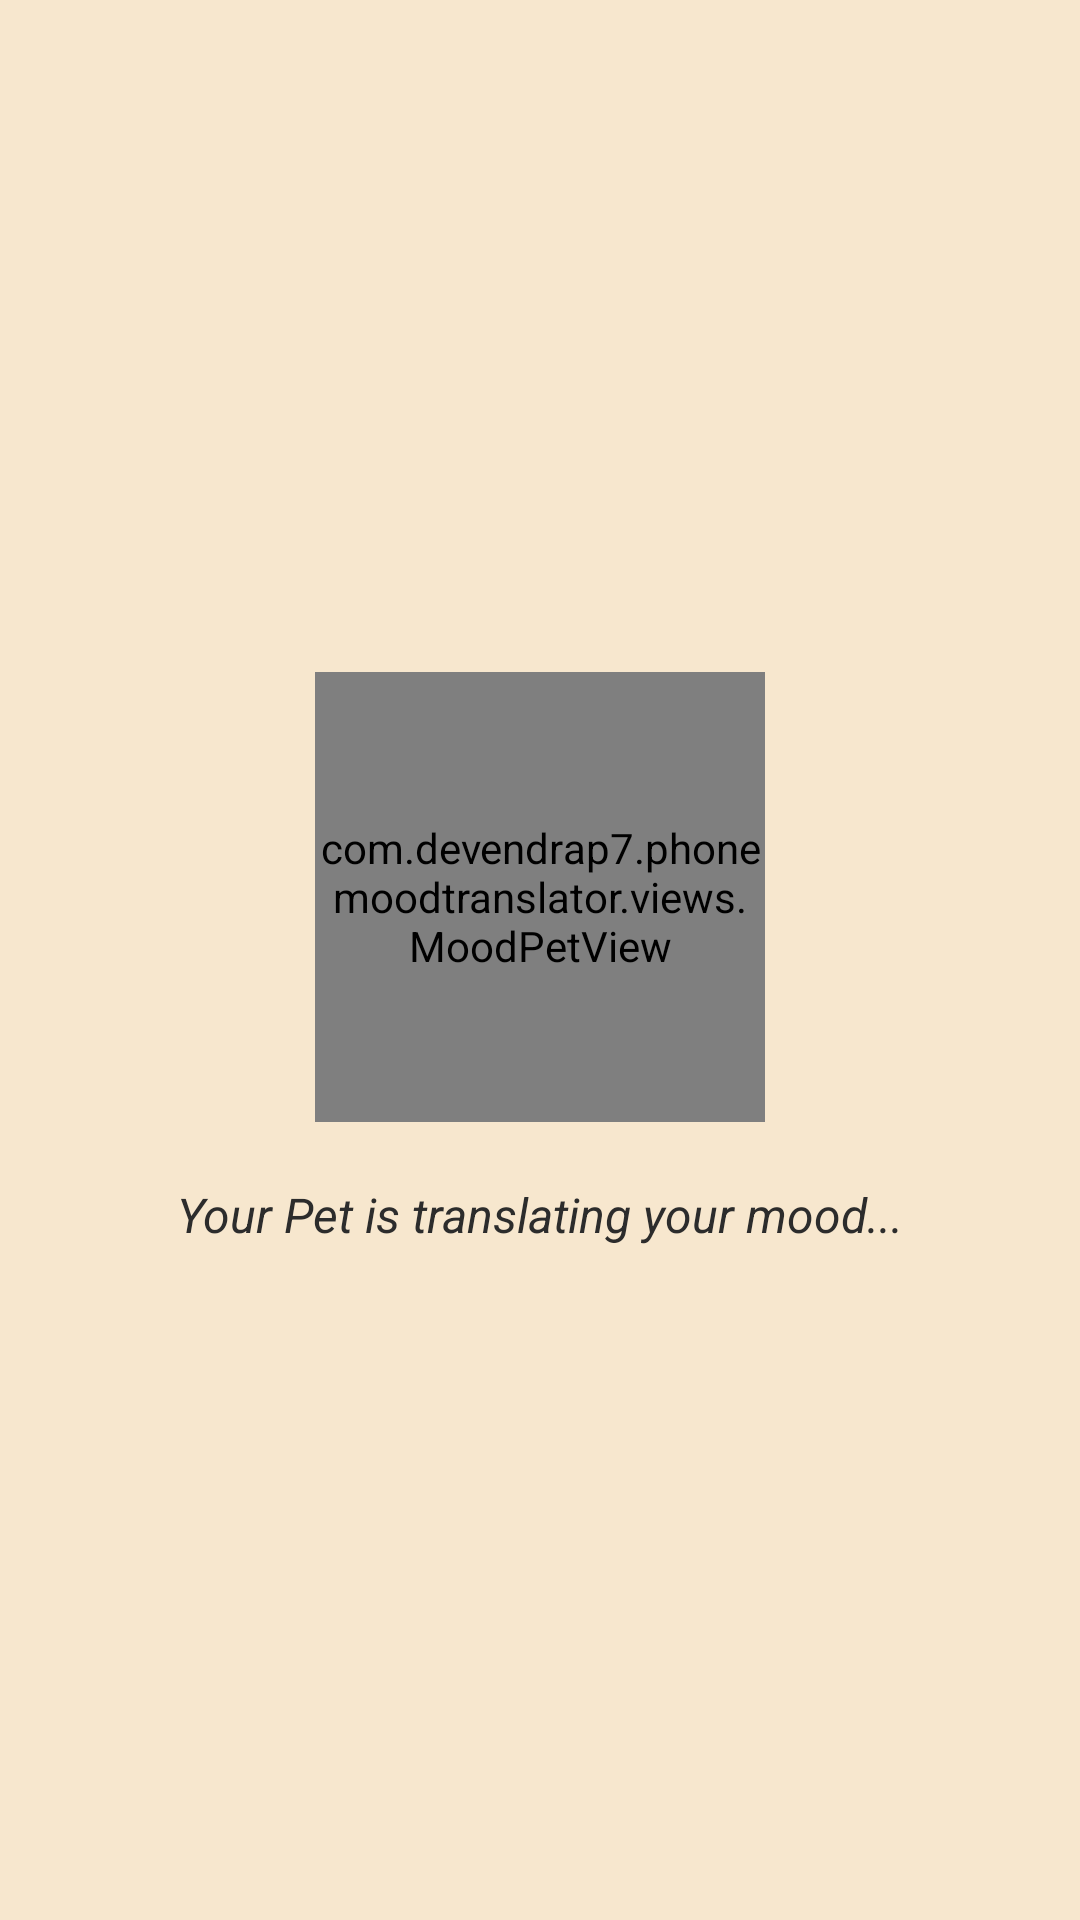

Layout XML and referenced resources for this Android screen:
<!-- AndroidManifest.xml: application theme Theme.PhoneMoodTranslator -->
<!-- res/layout/fragment_analysis.xml -->
<?xml version="1.0" encoding="utf-8"?>
<FrameLayout xmlns:android="http://schemas.android.com/apk/res/android"
    xmlns:app="http://schemas.android.com/apk/res-auto"
    android:layout_width="match_parent"
    android:layout_height="match_parent">
    <ScrollView
        android:id="@+id/mainContentLayout"
        android:layout_width="match_parent"
        android:layout_height="match_parent"
        android:padding="16dp"
        android:visibility="invisible"> <LinearLayout
        android:layout_width="match_parent"
        android:layout_height="wrap_content"
        android:orientation="vertical">

        <LinearLayout
            android:layout_width="match_parent"
            android:layout_height="wrap_content"
            android:orientation="horizontal"
            android:gravity="center_vertical"
            android:layout_marginBottom="16dp">

            <TextView
                android:id="@+id/tvChartHeader"
                android:layout_width="0dp"
                android:layout_height="wrap_content"
                android:layout_weight="1"
                android:text="Weekly Usage"
                android:textSize="20sp"
                android:textStyle="bold"
                android:textColor="#333333"/>

            <com.google.android.material.button.MaterialButtonToggleGroup
                android:id="@+id/toggleGroup"
                android:layout_width="wrap_content"
                android:layout_height="wrap_content"
                app:singleSelection="true"
                app:checkedButton="@id/btnWeekly">

                <Button
                    android:id="@+id/btnWeekly"
                    android:layout_width="wrap_content"
                    android:layout_height="wrap_content"
                    android:text="Week"
                    style="@style/Widget.MaterialComponents.Button.OutlinedButton"/>

                <Button
                    android:id="@+id/btnMonthly"
                    android:layout_width="wrap_content"
                    android:layout_height="wrap_content"
                    android:text="Month"
                    style="@style/Widget.MaterialComponents.Button.OutlinedButton"/>
            </com.google.android.material.button.MaterialButtonToggleGroup>
        </LinearLayout>

        <androidx.cardview.widget.CardView
            android:layout_width="match_parent"
            android:layout_height="250dp"
            android:layout_marginBottom="24dp"
            app:cardCornerRadius="14dp"
            app:cardElevation="4dp"
            app:cardBackgroundColor="#FFFFFF">

            <com.github.mikephil.charting.charts.BarChart
                android:id="@+id/barChart"
                android:layout_width="match_parent"
                android:layout_height="match_parent"
                android:padding="12dp"/>
        </androidx.cardview.widget.CardView>

        <TextView
            android:layout_width="match_parent"
            android:layout_height="wrap_content"
            android:text="Distraction Breakdown"
            android:textSize="18sp"
            android:textStyle="bold"
            android:textColor="#333333"
            android:layout_marginBottom="8dp"/>

        <androidx.cardview.widget.CardView
            android:layout_width="match_parent"
            android:layout_height="300dp"
            android:layout_marginBottom="24dp"
            app:cardCornerRadius="14dp"
            app:cardElevation="4dp"
            app:cardBackgroundColor="#FFFFFF">

            <com.github.mikephil.charting.charts.PieChart
                android:id="@+id/pieChartApps"
                android:layout_width="match_parent"
                android:layout_height="match_parent" />
        </androidx.cardview.widget.CardView>

        <TextView
            android:layout_width="match_parent"
            android:layout_height="wrap_content"
            android:text="Detailed Analytics"
            android:textSize="18sp"
            android:textStyle="bold"
            android:layout_marginBottom="12dp"
            android:textColor="#333333"/>

        <LinearLayout
            android:id="@+id/llAppAnalysisList"
            android:layout_width="match_parent"
            android:layout_height="wrap_content"
            android:orientation="vertical"
            android:paddingBottom="40dp"/>

    </LinearLayout>
    </ScrollView>

    <LinearLayout
        android:id="@+id/loading_container"
        android:layout_width="match_parent"
        android:layout_height="match_parent"
        android:background="#F7E7CE"
        android:orientation="vertical"
        android:gravity="center"
        android:visibility="visible"> <com.devendrap7.phonemoodtranslator.views.MoodPetView
        android:id="@+id/loading_pet"
        android:layout_width="150dp"
        android:layout_height="150dp" />

        <TextView
            android:layout_width="wrap_content"
            android:layout_height="wrap_content"
            android:text="Your Pet is translating your mood..."
            android:textColor="#2C2C2C"
            android:layout_marginTop="20dp"
            android:textSize="16sp"
            android:textStyle="italic" />
    </LinearLayout>

</FrameLayout>
<!-- resources referenced by this layout -->
<resources>
  <style name="Theme.PhoneMoodTranslator" parent="Base.Theme.PhoneMoodTranslator" />
  <style name="Base.Theme.PhoneMoodTranslator" parent="Theme.Material3.DayNight.NoActionBar">
          
          
      </style>
</resources>
